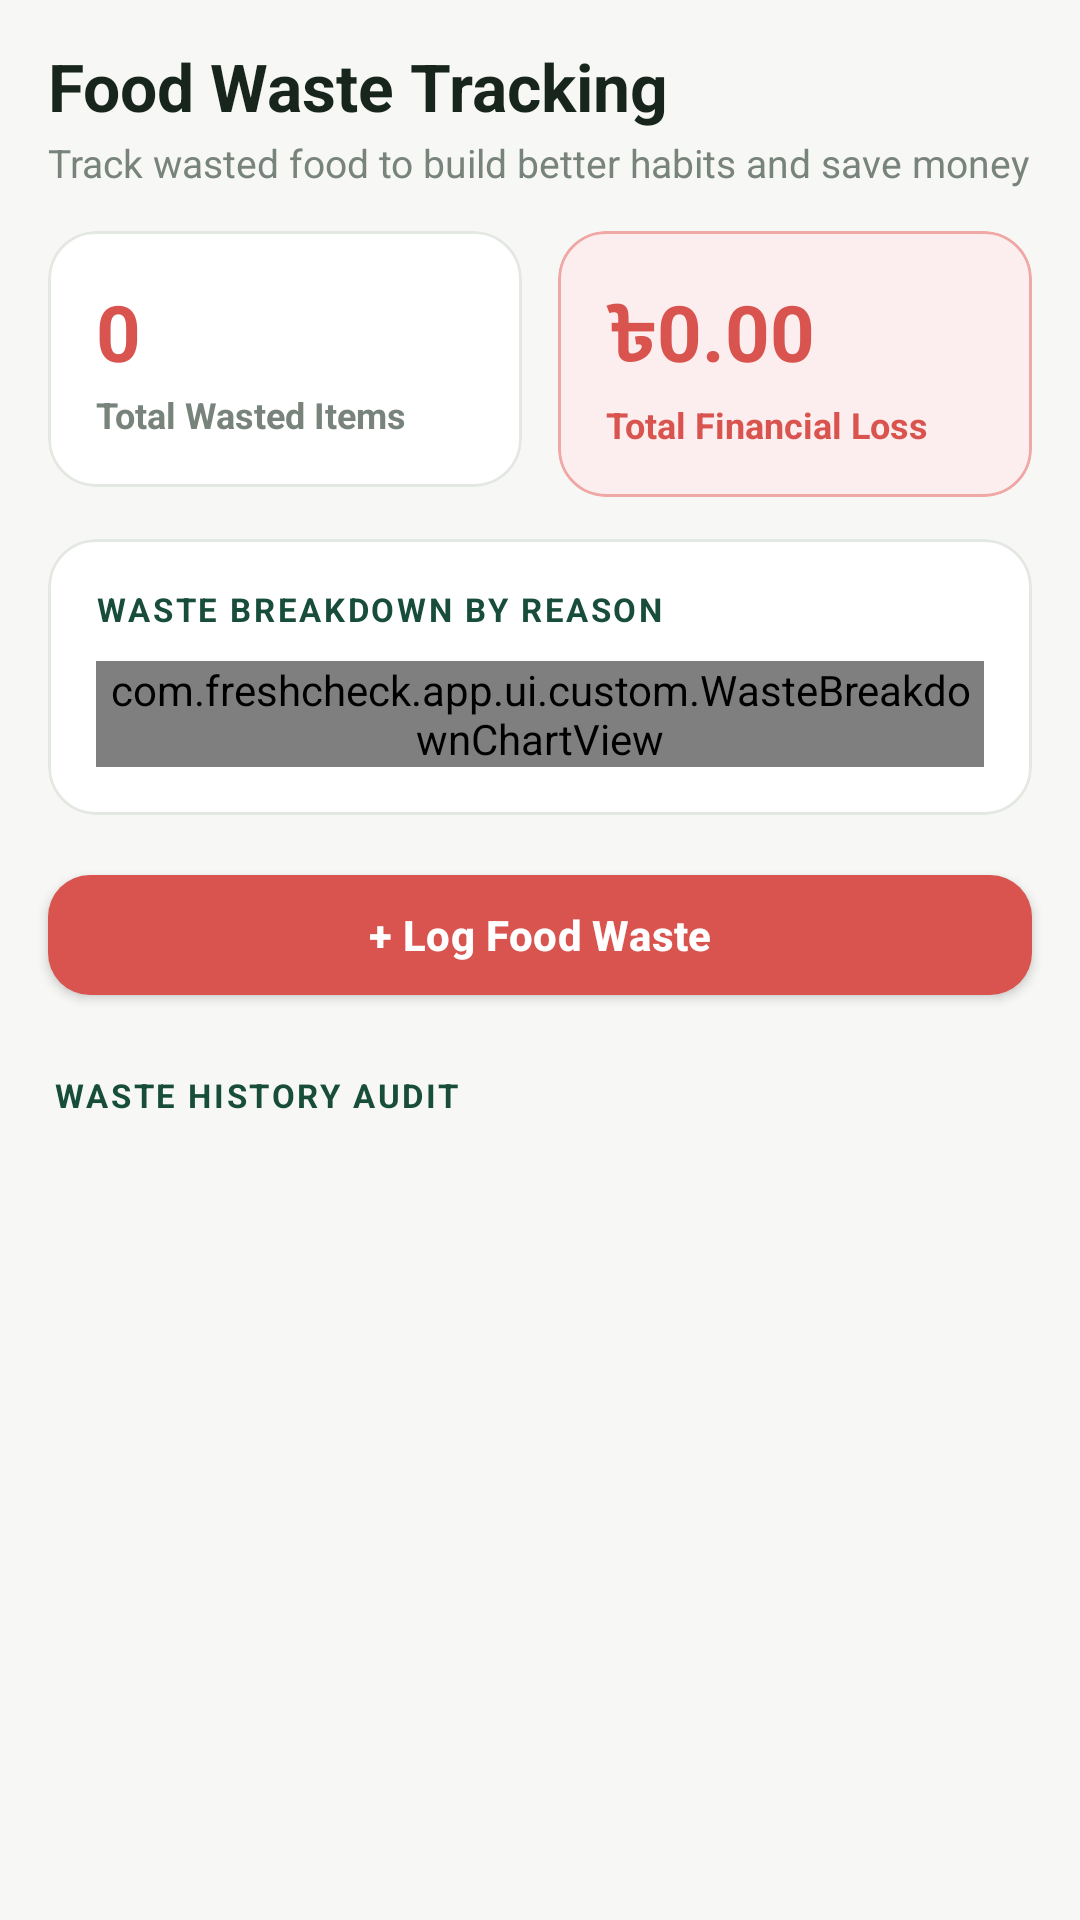

Android layout source for this screen:
<!-- AndroidManifest.xml: application theme Theme.FreshCheck -->
<!-- res/layout/fragment_waste.xml -->
<?xml version="1.0" encoding="utf-8"?>
<androidx.core.widget.NestedScrollView
    xmlns:android="http://schemas.android.com/apk/res/android"
    xmlns:app="http://schemas.android.com/apk/res-auto"
    android:layout_width="match_parent"
    android:layout_height="match_parent"
    android:fillViewport="true"
    android:background="@color/background">

    <LinearLayout
        android:layout_width="match_parent"
        android:layout_height="wrap_content"
        android:orientation="vertical"
        android:paddingBottom="40dp">

        
        <LinearLayout
            android:layout_width="match_parent"
            android:layout_height="wrap_content"
            android:orientation="vertical"
            android:paddingHorizontal="16dp"
            android:paddingTop="14dp"
            android:paddingBottom="4dp">

            <TextView
                android:layout_width="wrap_content"
                android:layout_height="wrap_content"
                android:text="@string/waste_title"
                android:textColor="@color/text_primary"
                android:textSize="22sp"
                android:textStyle="bold" />

            <TextView
                android:layout_width="wrap_content"
                android:layout_height="wrap_content"
                android:layout_marginTop="2dp"
                android:text="@string/waste_subtitle"
                android:textColor="@color/text_secondary"
                android:textSize="13sp" />
        </LinearLayout>

        
        <LinearLayout
            android:layout_width="match_parent"
            android:layout_height="wrap_content"
            android:layout_marginHorizontal="16dp"
            android:layout_marginTop="10dp"
            android:orientation="horizontal">

            <com.google.android.material.card.MaterialCardView
                android:layout_width="0dp"
                android:layout_height="wrap_content"
                android:layout_weight="1"
                android:layout_marginEnd="6dp"
                app:cardCornerRadius="16dp"
                app:cardElevation="0dp"
                app:strokeColor="@color/card_border"
                app:strokeWidth="1dp"
                app:cardBackgroundColor="@color/card_background">

                <LinearLayout
                    android:layout_width="match_parent"
                    android:layout_height="wrap_content"
                    android:orientation="vertical"
                    android:padding="16dp">

                    <TextView
                        android:id="@+id/tv_waste_total_items"
                        android:layout_width="wrap_content"
                        android:layout_height="wrap_content"
                        android:text="0"
                        android:textColor="@color/status_expired"
                        android:textSize="26sp"
                        android:textStyle="bold" />

                    <TextView
                        android:layout_width="wrap_content"
                        android:layout_height="wrap_content"
                        android:layout_marginTop="2dp"
                        android:text="@string/stat_total_wasted"
                        android:textColor="@color/text_secondary"
                        android:textSize="12sp"
                        android:textStyle="bold" />
                </LinearLayout>
            </com.google.android.material.card.MaterialCardView>

            <com.google.android.material.card.MaterialCardView
                android:layout_width="0dp"
                android:layout_height="wrap_content"
                android:layout_weight="1"
                android:layout_marginStart="6dp"
                app:cardCornerRadius="16dp"
                app:cardElevation="0dp"
                app:strokeColor="@color/status_expired_border"
                app:strokeWidth="1dp"
                app:cardBackgroundColor="@color/status_expired_bg">

                <LinearLayout
                    android:layout_width="match_parent"
                    android:layout_height="wrap_content"
                    android:orientation="vertical"
                    android:padding="16dp">

                    <TextView
                        android:id="@+id/tv_waste_total_loss"
                        android:layout_width="wrap_content"
                        android:layout_height="wrap_content"
                        android:text="৳0.00"
                        android:textColor="@color/status_expired"
                        android:textSize="26sp"
                        android:textStyle="bold" />

                    <TextView
                        android:layout_width="wrap_content"
                        android:layout_height="wrap_content"
                        android:layout_marginTop="2dp"
                        android:text="@string/stat_total_loss"
                        android:textColor="@color/status_expired"
                        android:textSize="12sp"
                        android:textStyle="bold" />
                </LinearLayout>
            </com.google.android.material.card.MaterialCardView>
        </LinearLayout>

        
        <com.google.android.material.card.MaterialCardView
            android:layout_width="match_parent"
            android:layout_height="wrap_content"
            android:layout_marginHorizontal="16dp"
            android:layout_marginTop="14dp"
            app:cardCornerRadius="16dp"
            app:cardElevation="0dp"
            app:strokeColor="@color/card_border"
            app:strokeWidth="1dp"
            app:cardBackgroundColor="@color/card_background">

            <LinearLayout
                android:layout_width="match_parent"
                android:layout_height="wrap_content"
                android:orientation="vertical"
                android:padding="16dp">

                <TextView
                    android:layout_width="wrap_content"
                    android:layout_height="wrap_content"
                    android:text="WASTE BREAKDOWN BY REASON"
                    android:textColor="@color/primary"
                    android:textSize="11sp"
                    android:textStyle="bold"
                    android:letterSpacing="0.08" />

                
                <com.freshcheck.app.ui.custom.WasteBreakdownChartView
                    android:id="@+id/waste_chart_view"
                    android:layout_width="match_parent"
                    android:layout_height="wrap_content"
                    android:layout_marginTop="10dp" />
            </LinearLayout>
        </com.google.android.material.card.MaterialCardView>

        
        <com.google.android.material.button.MaterialButton
            android:id="@+id/btn_log_waste_record"
            android:layout_width="match_parent"
            android:layout_height="52dp"
            android:layout_marginHorizontal="16dp"
            android:layout_marginTop="14dp"
            android:text="@string/btn_log_waste"
            android:textColor="@color/text_on_primary"
            android:textSize="14sp"
            app:backgroundTint="@color/status_expired"
            app:cornerRadius="14dp"
            app:elevation="0dp" />

        
        <TextView
            android:layout_width="wrap_content"
            android:layout_height="wrap_content"
            android:layout_marginHorizontal="18dp"
            android:layout_marginTop="20dp"
            android:layout_marginBottom="6dp"
            android:text="WASTE HISTORY AUDIT"
            android:textColor="@color/primary"
            android:textSize="11sp"
            android:textStyle="bold"
            android:letterSpacing="0.08" />

        
        <TextView
            android:id="@+id/tv_empty_waste"
            android:layout_width="match_parent"
            android:layout_height="wrap_content"
            android:layout_marginTop="24dp"
            android:gravity="center"
            android:text="Zero food waste recorded. You are doing fantastic!"
            android:textColor="@color/text_secondary"
            android:textSize="13sp"
            android:visibility="gone" />

        
        <androidx.recyclerview.widget.RecyclerView
            android:id="@+id/rv_waste_history"
            android:layout_width="match_parent"
            android:layout_height="wrap_content"
            android:nestedScrollingEnabled="false"
            android:clipToPadding="false" />

    </LinearLayout>
</androidx.core.widget.NestedScrollView>
<!-- resources referenced by this layout -->
<resources>
  <color name="background">#F7F8F5</color>
  <color name="card_background">#FFFFFF</color>
  <color name="card_border">#E4E8E2</color>
  <color name="primary">#174D3A</color>
  <color name="status_expired">#D9534F</color>
  <color name="status_expired_bg">#FCEEEE</color>
  <color name="status_expired_border">#F0A8A6</color>
  <color name="text_on_primary">#FFFFFF</color>
  <color name="text_primary">#17251D</color>
  <color name="text_secondary">#78847B</color>
  <string name="btn_log_waste">+ Log Food Waste</string>
  <string name="stat_total_loss">Total Financial Loss</string>
  <string name="stat_total_wasted">Total Wasted Items</string>
  <string name="waste_subtitle">Track wasted food to build better habits and save money</string>
  <string name="waste_title">Food Waste Tracking</string>
  <style name="Theme.FreshCheck" parent="Theme.MaterialComponents.DayNight.NoActionBar">
          
          <item name="android:windowDisablePreview">true</item>
          <item name="android:windowIsTranslucent">false</item>
  
          
          <item name="colorPrimary">@color/primary</item>
          <item name="colorPrimaryVariant">@color/primary_variant</item>
          <item name="colorOnPrimary">@color/text_on_primary</item>
          <item name="colorSecondary">@color/accent</item>
          <item name="colorSecondaryVariant">@color/primary_variant</item>
          <item name="colorOnSecondary">@color/text_on_primary</item>
  
          
          <item name="android:windowBackground">@color/background</item>
          <item name="android:colorBackground">@color/background</item>
          <item name="colorSurface">@color/surface</item>
          <item name="colorOnSurface">@color/text_primary</item>
  
          
          <item name="android:statusBarColor">@color/background</item>
          <item name="android:windowLightStatusBar">true</item>
          <item name="android:navigationBarColor">@color/surface</item>
  
          
          <item name="cardViewStyle">@style/Widget.FreshCheck.CardView</item>
          <item name="materialButtonStyle">@style/Widget.FreshCheck.Button</item>
      </style>
  <color name="primary_variant">#24654D</color>
  <color name="accent">#3D8B65</color>
  <color name="surface">#FFFFFF</color>
  <style name="Widget.FreshCheck.CardView" parent="Widget.MaterialComponents.CardView">
          <item name="cardCornerRadius">@dimen/corner_radius_card</item>
          <item name="cardElevation">@dimen/card_elevation</item>
          <item name="cardBackgroundColor">@color/card_background</item>
          <item name="strokeColor">@color/card_border</item>
          <item name="strokeWidth">1dp</item>
      </style>
  <style name="Widget.FreshCheck.Button" parent="Widget.MaterialComponents.Button">
          <item name="cornerRadius">@dimen/button_corner_radius</item>
          <item name="android:textAllCaps">false</item>
          <item name="android:textStyle">bold</item>
          <item name="android:textSize">14sp</item>
          <item name="android:letterSpacing">0.01</item>
          <item name="elevation">0dp</item>
      </style>
  <dimen name="corner_radius_card">16dp</dimen>
  <dimen name="card_elevation">1dp</dimen>
  <dimen name="button_corner_radius">12dp</dimen>
</resources>
